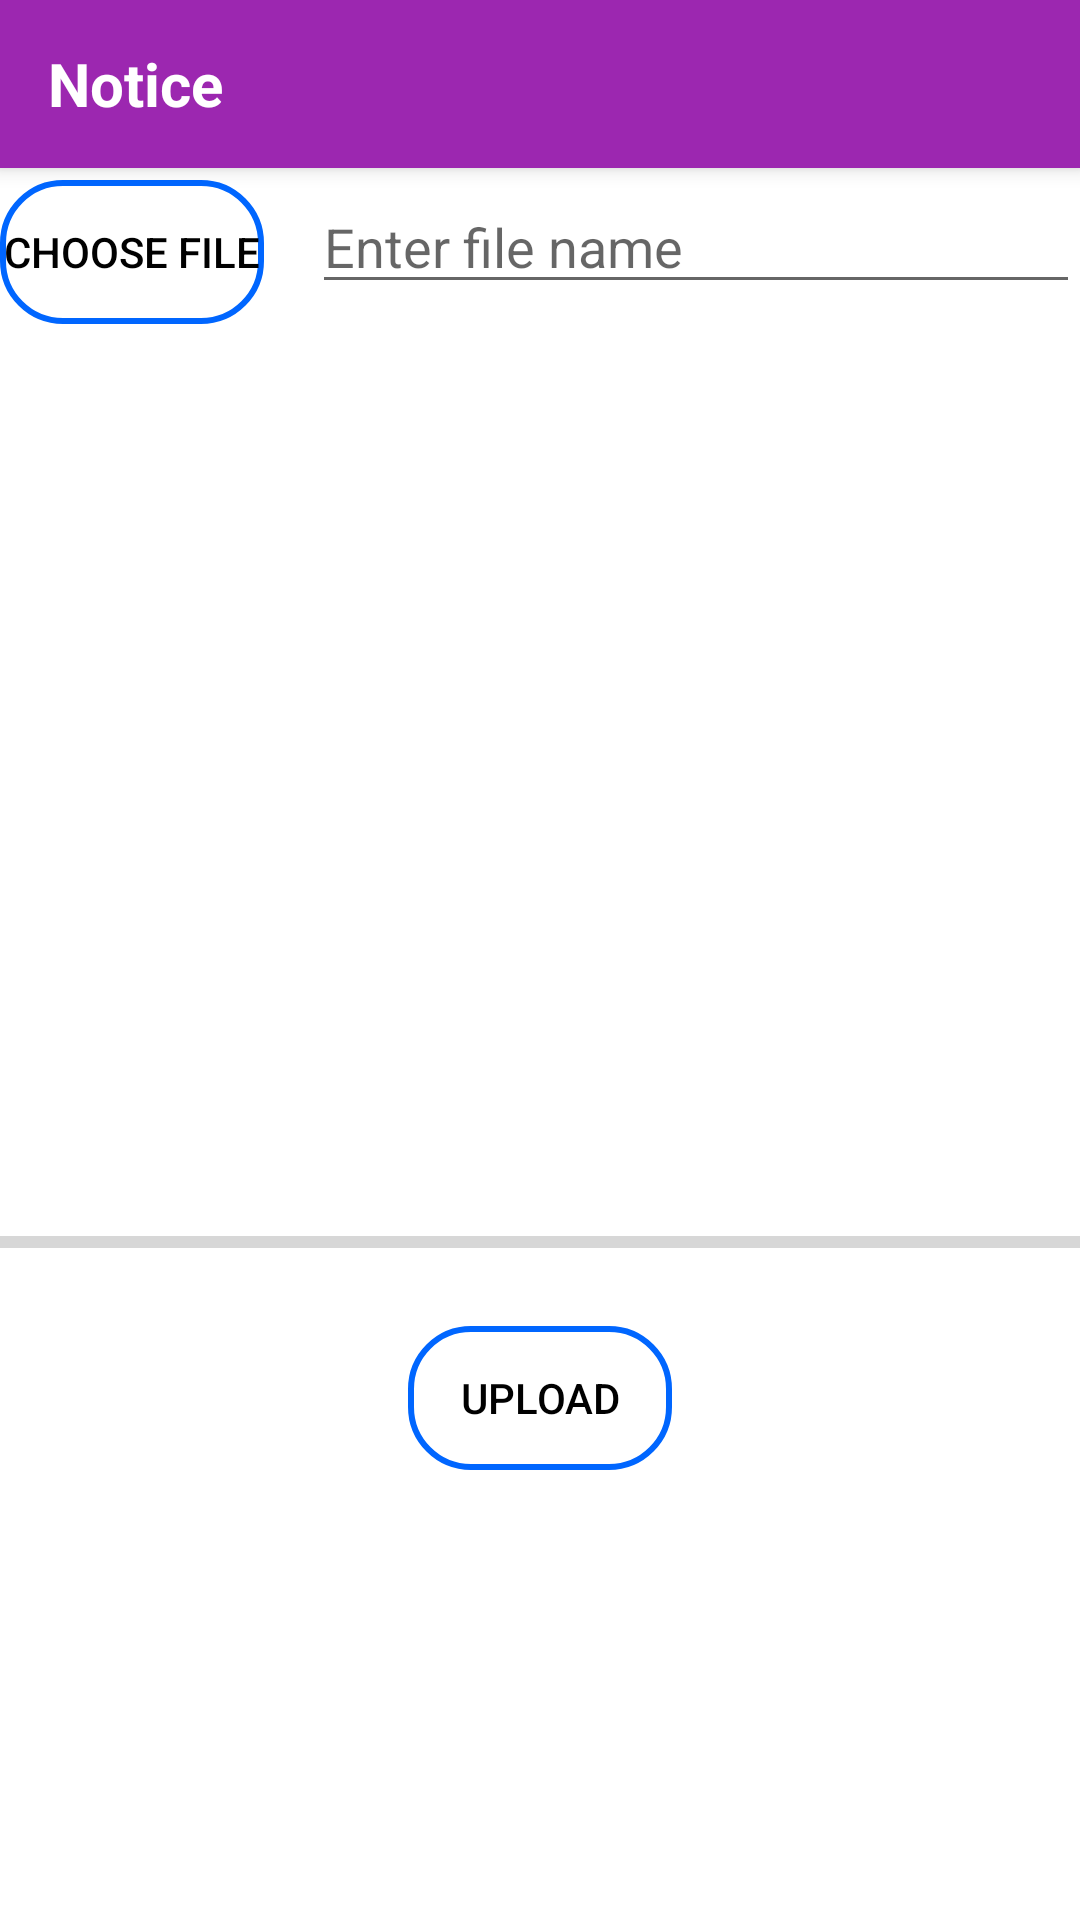

Here is an Android app screen rendered from its layout file. Give the layout XML and the strings, colors and styles it references.
<!-- AndroidManifest.xml: application theme Theme.SmartSociety -->
<!-- res/layout/activity_notice.xml -->
<?xml version="1.0" encoding="utf-8"?>
<RelativeLayout xmlns:android="http://schemas.android.com/apk/res/android"
    xmlns:app="http://schemas.android.com/apk/res-auto"
    xmlns:tools="http://schemas.android.com/tools"
    android:layout_width="match_parent"
    android:layout_height="match_parent"
    tools:context=".fragment.notice">


    <androidx.appcompat.widget.Toolbar xmlns:app="http://schemas.android.com/apk/res-auto"
        android:id="@+id/toolbar"
        android:layout_width="match_parent"
        android:layout_height="wrap_content"
        android:background="@color/colorPrimary"
        android:elevation="4dp"
        android:theme="@style/ThemeOverlay.AppCompat.Dark.ActionBar"
        app:popupTheme="@style/ThemeOverlay.AppCompat.Light"
        tools:ignore="MissingConstraints">

        <TextView
            android:id="@+id/back"
            android:layout_width="wrap_content"
            android:layout_height="wrap_content"
            android:text="Notice"
            android:textColor="#fff"

            android:textSize="20dp"

            android:textStyle="bold" />

    </androidx.appcompat.widget.Toolbar>


    <Button

        android:id="@+id/button_choose_image"
        android:layout_width="wrap_content"
        android:layout_height="wrap_content"
        android:layout_marginTop="60dp"
        android:background="@drawable/btn"
        android:text="Choose file"
        android:textColor="#000" />

    <EditText

        android:textColor="#000"
        android:layout_marginTop="60dp"
        android:id="@+id/edit_text_file_name"
        android:layout_width="match_parent"
        android:layout_height="wrap_content"
        android:layout_marginStart="16dp"
        android:layout_toEndOf="@+id/button_choose_image"
        android:hint="Enter file name" />

    <ImageView
        android:id="@+id/image_view"
        android:layout_width="match_parent"
        android:layout_height="match_parent"
        android:layout_above="@id/progress_bar"
        android:layout_below="@id/edit_text_file_name"
        android:layout_marginTop="10dp" />

    <ProgressBar
        android:id="@+id/progress_bar"
        style="@style/Widget.AppCompat.ProgressBar.Horizontal"
        android:layout_width="match_parent"
        android:layout_height="wrap_content"
        android:layout_above="@+id/button_upload"
        android:layout_alignParentStart="true"
        android:layout_marginBottom="20dp" />

    <Button
        android:background="@drawable/btn"
        android:textColor="#000"
        android:layout_marginBottom="150dp"
        android:id="@+id/button_upload"
        android:layout_width="wrap_content"
        android:layout_height="wrap_content"
        android:layout_alignParentBottom="true"
        android:layout_centerHorizontal="true"
        android:text="Upload" />

    <TextView

        android:textColor="#000"
        android:id="@+id/text_view_show_uploads"
        android:layout_width="wrap_content"
        android:layout_height="wrap_content"
        android:layout_alignBottom="@+id/button_upload"
        android:layout_alignTop="@+id/button_upload"
        android:layout_marginStart="25dp"
        android:layout_toEndOf="@+id/button_upload"
        android:gravity="center"
        android:text=""
        android:textSize="16sp" />


</RelativeLayout>
<!-- resources referenced by this layout -->
<resources>
  <color name="colorPrimary">#9C27B0</color>
  <!-- drawable btn (drawable) -->
  <?xml version="1.0" encoding="utf-8"?>
  <shape xmlns:android="http://schemas.android.com/apk/res/android">
      <solid android:color="@android:color/transparent"/>
      <corners android:radius="20dp"/>
      <stroke android:width="2dp" android:color="#0066ff"/>
  </shape>
  <style name="Theme.SmartSociety" parent="Theme.MaterialComponents.DayNight.NoActionBar">
          
          <item name="colorPrimary">@color/purple_500</item>
          <item name="colorPrimaryVariant">@color/purple_700</item>
          <item name="colorOnPrimary">@color/white</item>
          
          <item name="colorSecondary">@color/teal_200</item>
          <item name="colorSecondaryVariant">@color/teal_700</item>
          <item name="colorOnSecondary">@color/black</item>
          
          <item name="android:statusBarColor" tools:targetApi="l">?attr/colorPrimaryVariant</item>
          
      </style>
  <color name="purple_500">#ec4136</color>
  <color name="purple_700">#ec4136</color>
  <color name="white">#FFFFFFFF</color>
  <color name="teal_200">#0066ff</color>
  <color name="teal_700">#FF018786</color>
  <color name="black">#FF000000</color>
</resources>
